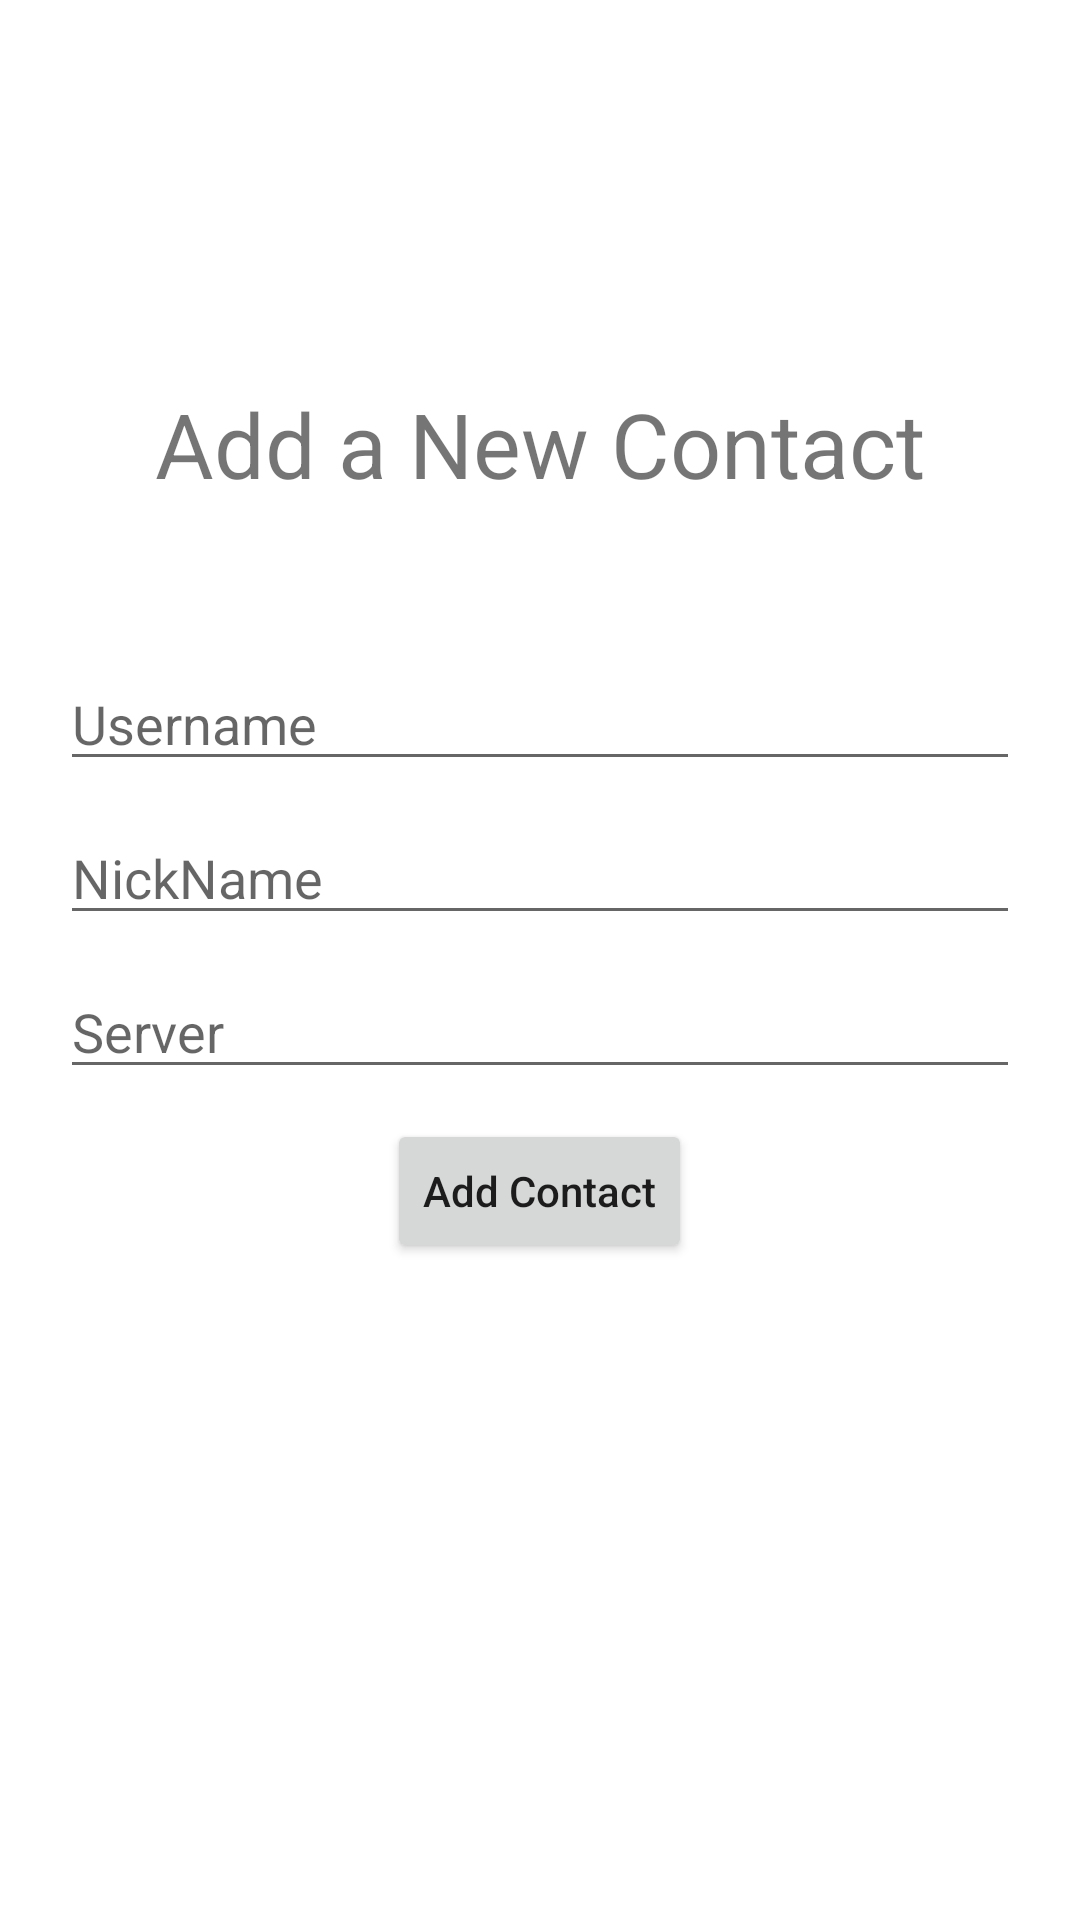

Android layout source for this screen:
<!-- AndroidManifest.xml: application theme Theme.SameApp -->
<!-- res/layout/activity_contact_form.xml -->
<?xml version="1.0" encoding="utf-8"?>
<androidx.constraintlayout.widget.ConstraintLayout xmlns:android="http://schemas.android.com/apk/res/android"
    xmlns:app="http://schemas.android.com/apk/res-auto"
    xmlns:tools="http://schemas.android.com/tools"
    android:layout_width="match_parent"
    android:layout_height="match_parent"
    android:background="@drawable/gradient_background"
    android:orientation="vertical"
    tools:context=".MainActivity">

    <LinearLayout
        android:id="@+id/linearLayout"
        android:layout_width="match_parent"
        android:layout_height="wrap_content"
        android:orientation="vertical"
        android:padding="20dp"
        app:layout_constraintBottom_toBottomOf="parent"
        app:layout_constraintTop_toTopOf="parent">


        <EditText
            android:id="@+id/contact_userName"
            android:layout_width="match_parent"
            android:layout_height="wrap_content"
            android:layout_marginBottom="10dp"
            android:ems="10"
            android:hint="Username"
            android:inputType="textPersonName" />
        <EditText
            android:id="@+id/contact_nickname"
            android:layout_width="match_parent"
            android:layout_height="wrap_content"
            android:layout_marginBottom="10dp"
            android:ems="10"
            android:hint="NickName"
            android:inputType="textPersonName" />
        <EditText
            android:id="@+id/contact_server"
            android:layout_width="match_parent"
            android:layout_height="wrap_content"
            android:layout_marginBottom="10dp"
            android:ems="10"
            android:hint="Server"
            android:inputType="textPersonName" />



        <Button
            android:id="@+id/contact_btnAdd"
            android:textAllCaps="false"
            android:layout_width="wrap_content"
            android:layout_height="wrap_content"
            android:layout_gravity="center"
            android:text="@string/add_contact" />
    </LinearLayout>


    <LinearLayout
        android:layout_width="match_parent"
        android:layout_height="wrap_content"
        android:orientation="vertical"
        android:padding="20dp"
        app:layout_constraintBottom_toTopOf="@+id/linearLayout"
        app:layout_constraintStart_toStartOf="parent"
        app:layout_constraintTop_toTopOf="parent"
        app:layout_constraintVertical_bias="0.907">

        <ImageView
            android:id="@+id/imageView"
            android:layout_width="wrap_content"
            android:layout_height="wrap_content"
            android:layout_gravity="center"
            app:srcCompat="@drawable/ic_action_name"
            tools:layout_editor_absoluteX="115dp"

            tools:layout_editor_absoluteY="79dp" />

        <TextView
            android:layout_width="wrap_content"
            android:layout_height="wrap_content"
            android:layout_gravity="center"
            android:textSize="30dp"
            android:text="@string/add_a_new_contact" />

    </LinearLayout>



</androidx.constraintlayout.widget.ConstraintLayout>
<!-- resources referenced by this layout -->
<resources>
  <string name="add_a_new_contact">Add a New Contact</string>
  <string name="add_contact">Add Contact</string>
  <style name="Theme.SameApp" parent="Theme.MaterialComponents.DayNight.DarkActionBar">
          
          <item name="colorPrimary">@color/purple_500</item>
          <item name="colorPrimaryVariant">@color/purple_700</item>
          <item name="colorOnPrimary">@color/white</item>
          
          <item name="colorSecondary">@color/teal_200</item>
          <item name="colorSecondaryVariant">@color/teal_700</item>
          <item name="colorOnSecondary">@color/black</item>
          
          <item name="android:statusBarColor" tools:targetApi="l">?attr/colorPrimaryVariant</item>
          
      </style>
  <color name="purple_500">#FF6200EE</color>
  <color name="purple_700">#FF3700B3</color>
  <color name="white">#FFFFFFFF</color>
  <color name="teal_200">#FF03DAC5</color>
  <color name="teal_700">#FF018786</color>
  <color name="black">#FF000000</color>
</resources>
